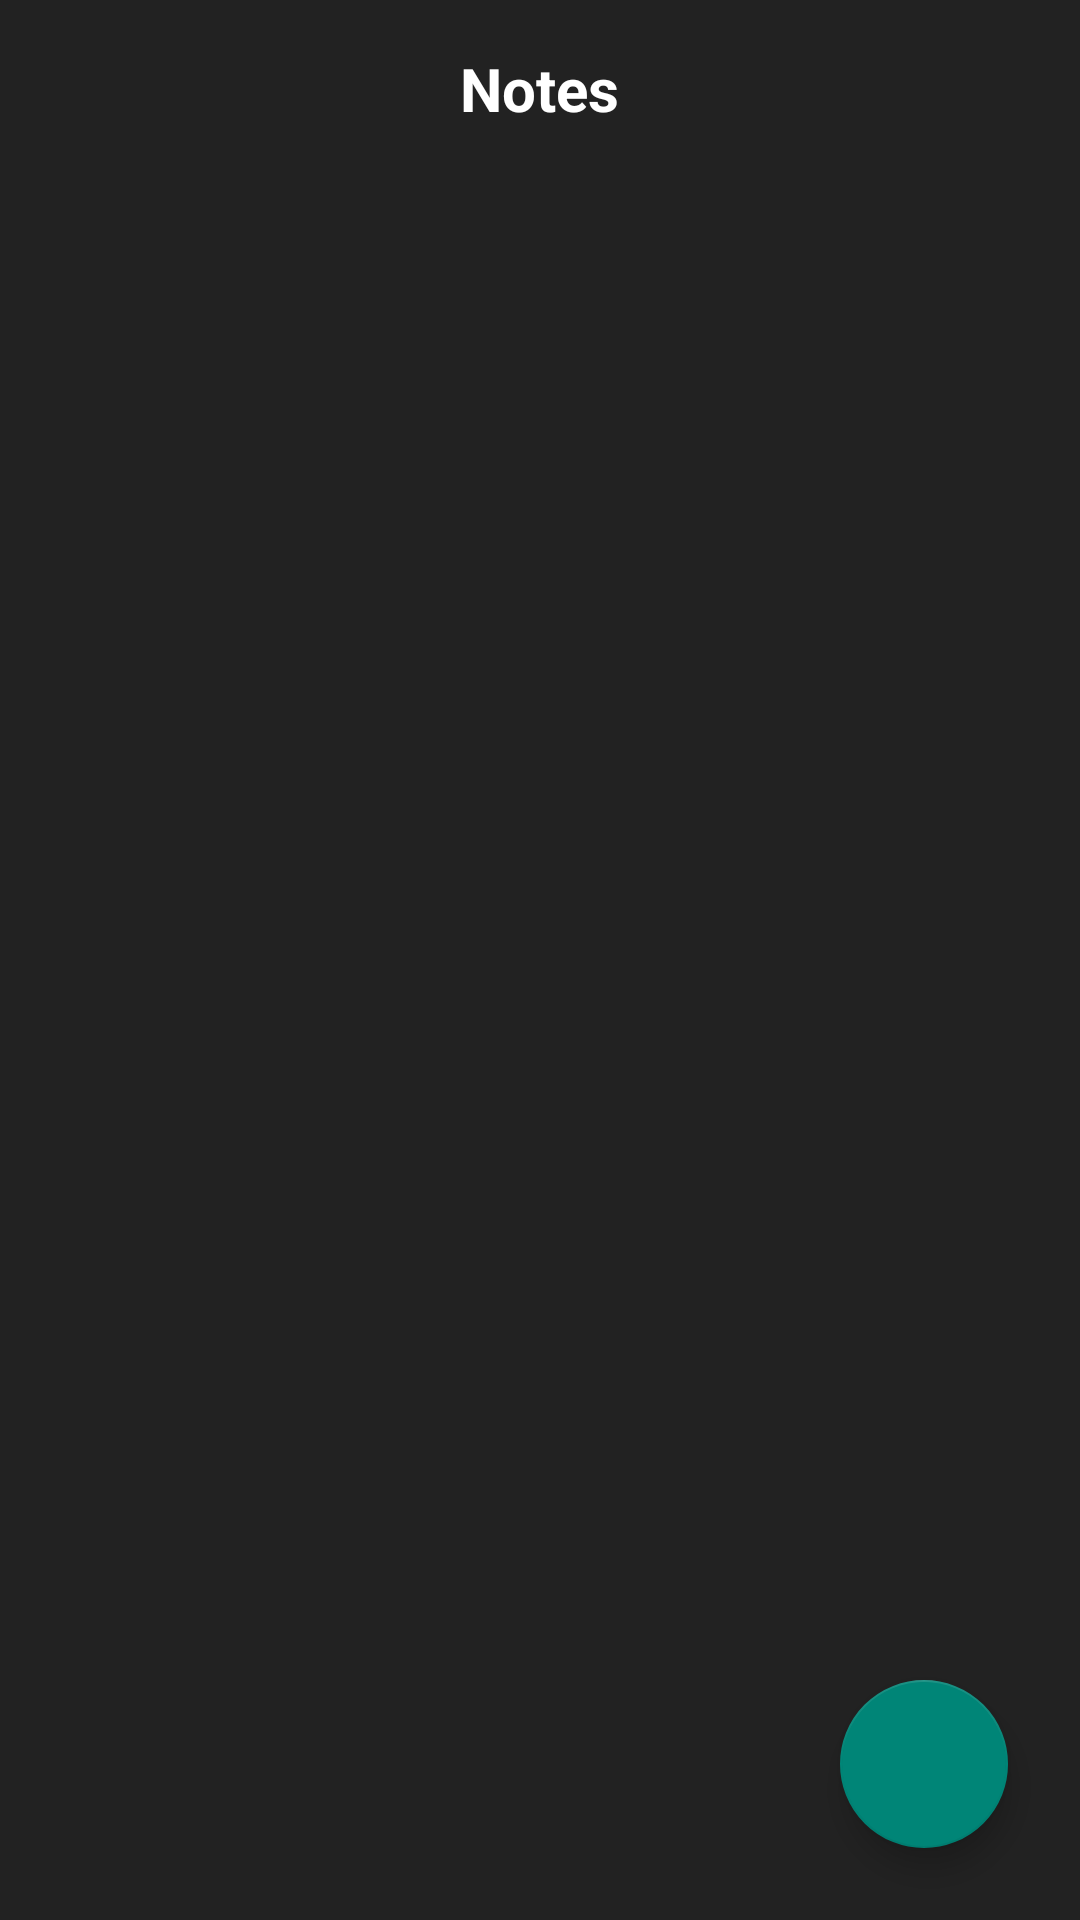

This screen was rendered from an Android layout file. Write that file and the resources it references.
<!-- AndroidManifest.xml: application theme Theme.NotesAppGroup -->
<!-- res/layout/activity_main.xml -->
<?xml version="1.0" encoding="utf-8"?>
<RelativeLayout
    xmlns:android="http://schemas.android.com/apk/res/android"
    xmlns:app="http://schemas.android.com/apk/res-auto"
    xmlns:tools="http://schemas.android.com/tools"
    android:layout_width="match_parent"
    android:layout_height="match_parent"
    android:background="#222"
    tools:context=".MainActivity">

    <TextView
        android:id="@+id/txt_header"
        android:textStyle="bold"
        android:layout_marginTop="16dp"
        android:layout_centerHorizontal="true"
        android:textColor="@color/white"
        android:textSize="20sp"
        android:text="Notes"
        android:layout_width="wrap_content"
        android:layout_height="wrap_content"/>

    <androidx.recyclerview.widget.RecyclerView
        android:id="@+id/rvNote"
        android:layout_width="match_parent"
        android:layout_height="wrap_content"
        android:layout_below="@id/txt_header"
        android:layout_marginTop="-45dp"
        android:orientation="vertical"
        app:layoutManager="androidx.recyclerview.widget.GridLayoutManager"
        tools:listitem="@layout/item_notes" />

    <com.google.android.material.floatingactionbutton.FloatingActionButton
        android:id="@+id/btn_add_note"
        android:src="@drawable/ic_baseline_add_24"
        android:layout_margin="24dp"
        android:tint="@color/white"
        android:layout_alignParentRight="true"
        android:layout_alignParentBottom="true"
        android:layout_width="wrap_content"
        android:layout_height="wrap_content"/>



</RelativeLayout>
<!-- res/layout/item_notes.xml (included above) -->
<?xml version="1.0" encoding="utf-8"?>
<LinearLayout
    xmlns:android="http://schemas.android.com/apk/res/android"
    android:layout_width="match_parent"
    android:layout_height="wrap_content"
    android:background="#222"
    android:padding="12dp"
    android:orientation="vertical">

    <TextView
        android:id="@+id/txt_title"
        android:textSize="20sp"
        android:textColor="@color/white"
        android:text="Title"
        android:layout_width="wrap_content"
        android:layout_height="wrap_content"/>

    <TextView
        android:id="@+id/txt_description"
        android:textSize="16sp"
        android:textColor="@color/white"
        android:text="Description"
        android:layout_width="wrap_content"
        android:layout_height="wrap_content"/>

    <TextView
        android:id="@+id/txt_date"
        android:textSize="16sp"
        android:textColor="@color/white"
        android:text="Date"
        android:layout_width="wrap_content"
        android:layout_height="wrap_content"/>





</LinearLayout>
<!-- resources referenced by this layout -->
<resources>
  <style name="Theme.NotesAppGroup" parent="Theme.MaterialComponents.DayNight.DarkActionBar.Bridge">
          
          <item name="colorPrimary">@color/purple_500</item>
          <item name="colorPrimaryVariant">@color/purple_700</item>
          <item name="colorOnPrimary">@color/white</item>
          
          <item name="colorSecondary">@color/teal_200</item>
          <item name="colorSecondaryVariant">@color/teal_700</item>
          <item name="colorOnSecondary">@color/black</item>
          
          <item name="android:statusBarColor" tools:targetApi="l">?attr/colorPrimaryVariant</item>
          
      </style>
  <!-- not gathered from this repository: default colours our renderer supplied (Android Studio template values) -->
  <color name="purple_500">#FF6200EE</color>
  <color name="purple_700">#FF3700B3</color>
  <color name="teal_200">#FF03DAC5</color>
  <color name="teal_700">#FF018786</color>
  <color name="black">#FF000000</color>
  <color name="white">#FFFFFFFF</color>
</resources>
